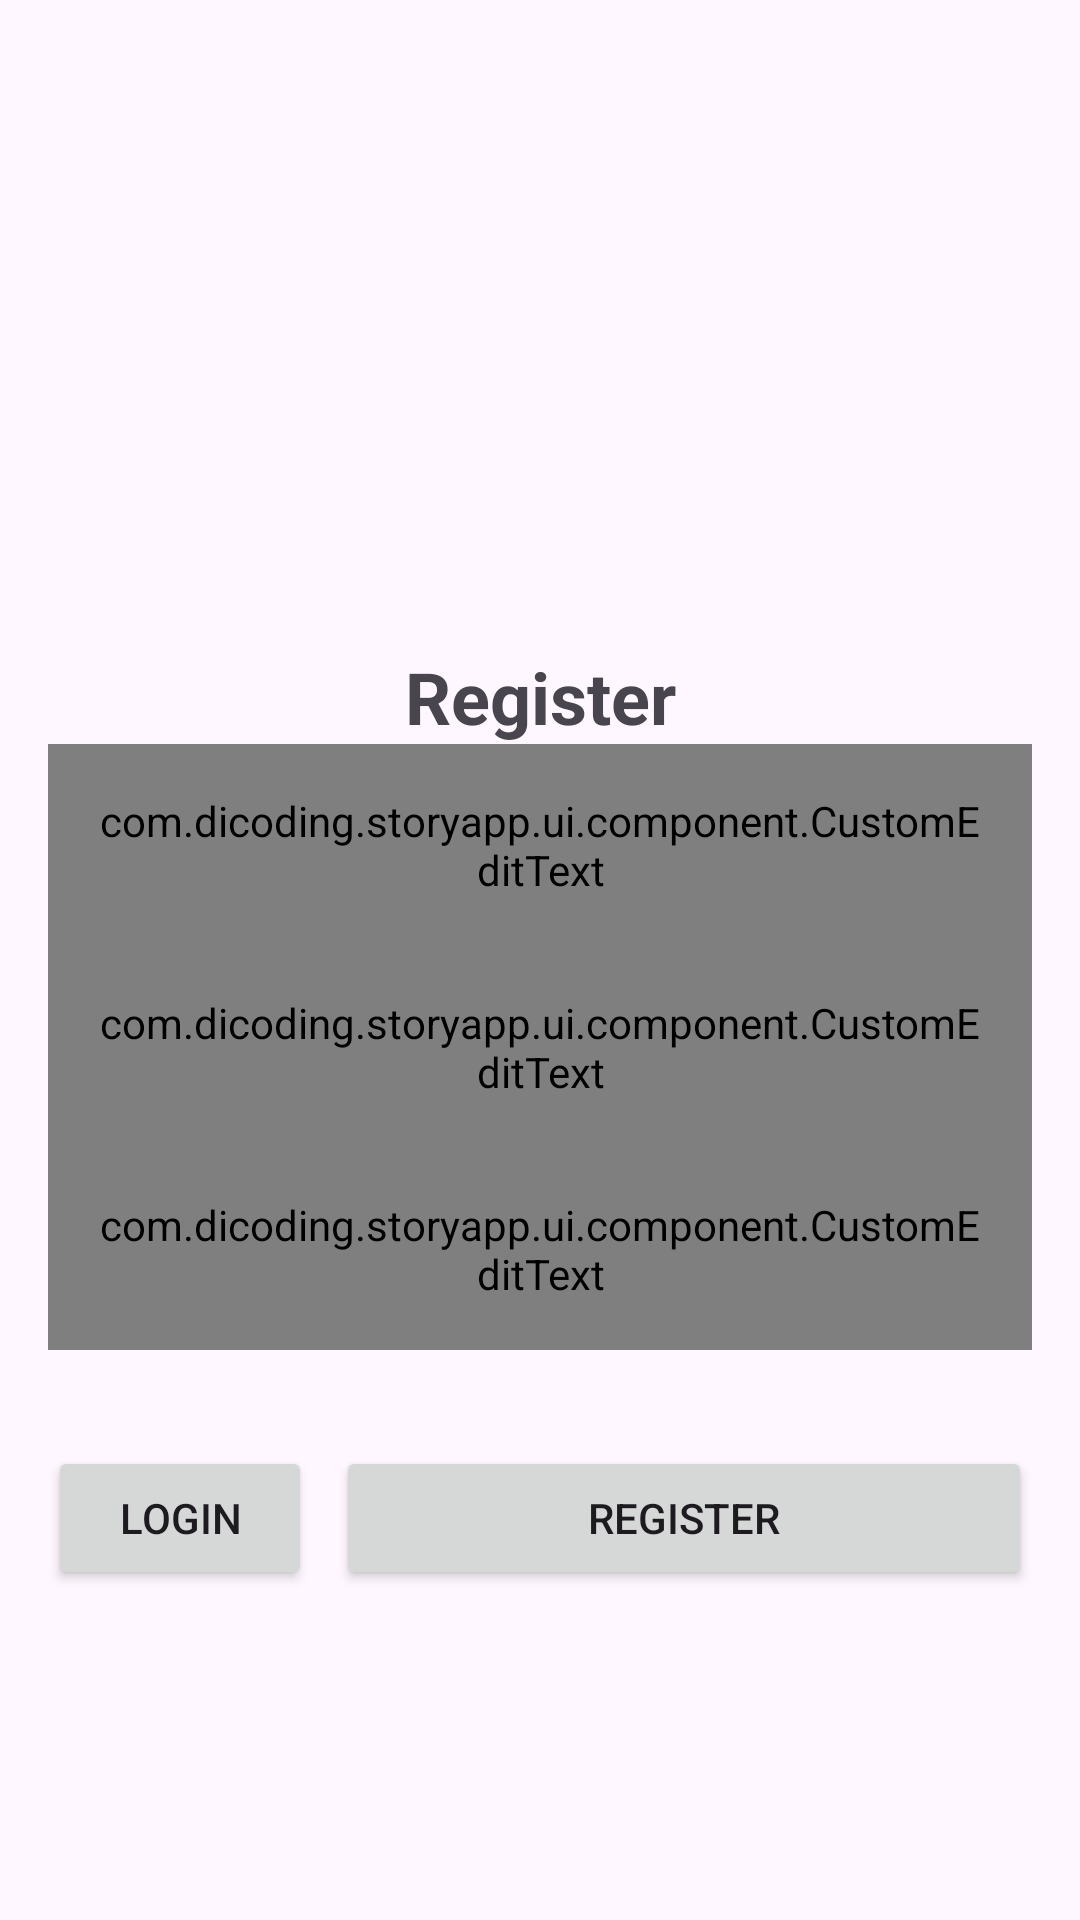

Layout XML and referenced resources for this Android screen:
<!-- AndroidManifest.xml: application theme Theme.StoryApp -->
<!-- res/layout/fragment_register.xml -->
<?xml version="1.0" encoding="utf-8"?>
<androidx.constraintlayout.widget.ConstraintLayout xmlns:android="http://schemas.android.com/apk/res/android"
    xmlns:app="http://schemas.android.com/apk/res-auto"
    xmlns:tools="http://schemas.android.com/tools"
    android:layout_width="match_parent"
    android:layout_height="match_parent"
    android:padding="16dp"
    tools:context=".ui.register.RegisterFragment">

    <ImageView
        android:id="@+id/registerImage"
        android:layout_width="200dp"
        android:layout_height="200dp"
        app:layout_constraintEnd_toEndOf="parent"
        app:layout_constraintStart_toStartOf="parent"
        app:layout_constraintTop_toTopOf="parent"
        app:srcCompat="@drawable/image_welcome" />

    <TextView
        android:id="@+id/registerText"
        android:layout_width="match_parent"
        android:layout_height="wrap_content"
        android:gravity="center"
        android:text="@string/register"
        android:textSize="24sp"
        android:textStyle="bold"
        app:layout_constraintStart_toStartOf="parent"
        app:layout_constraintTop_toBottomOf="@+id/registerImage" />


    <com.dicoding.storyapp.ui.component.CustomEditText
        android:id="@+id/ed_register_name"
        android:layout_width="match_parent"
        android:layout_height="wrap_content"
        android:layout_marginTop="32dp"
        android:hint="@string/name"
        android:padding="16dp"
        app:errorIconDrawable="@null"
        app:layout_constraintEnd_toEndOf="parent"
        app:layout_constraintStart_toStartOf="parent"
        app:layout_constraintTop_toTopOf="@id/registerText"
        app:startIconDrawable="@drawable/baseline_email_24" />

    <com.dicoding.storyapp.ui.component.CustomEditText
        android:id="@+id/ed_register_email"
        android:layout_width="match_parent"
        android:layout_height="wrap_content"
        android:hint="@string/email"
        android:padding="16dp"
        app:errorIconDrawable="@null"
        app:layout_constraintEnd_toEndOf="parent"
        app:layout_constraintStart_toStartOf="parent"
        app:layout_constraintTop_toBottomOf="@+id/ed_register_name"
        app:startIconDrawable="@drawable/baseline_email_24" />

    <com.dicoding.storyapp.ui.component.CustomEditText
        android:id="@+id/ed_register_password"
        android:layout_width="match_parent"
        android:layout_height="wrap_content"
        android:hint="@string/password"
        android:padding="16dp"
        app:errorIconDrawable="@null"
        app:layout_constraintTop_toBottomOf="@+id/ed_register_email" />

    <Button
        android:id="@+id/loginButton"
        android:layout_width="wrap_content"
        android:layout_height="wrap_content"
        android:layout_marginTop="32dp"
        android:text="@string/login"
        app:layout_constraintStart_toStartOf="parent"
        app:layout_constraintTop_toBottomOf="@+id/ed_register_password" />

    <Button
        android:id="@+id/registerButton"
        android:layout_width="0dp"
        android:layout_height="wrap_content"
        android:layout_marginStart="8dp"
        android:layout_marginTop="32dp"
        android:text="@string/register"
        app:layout_constraintEnd_toEndOf="parent"
        app:layout_constraintStart_toEndOf="@+id/loginButton"
        app:layout_constraintTop_toBottomOf="@+id/ed_register_password" />

    <ProgressBar
        android:id="@+id/progressBar"
        android:layout_width="wrap_content"
        android:layout_height="wrap_content"
        android:layout_marginTop="48dp"
        android:visibility="gone"
        app:layout_constraintEnd_toEndOf="parent"
        app:layout_constraintHorizontal_bias="0.498"
        app:layout_constraintStart_toStartOf="parent"
        app:layout_constraintTop_toBottomOf="@+id/registerButton" />

</androidx.constraintlayout.widget.ConstraintLayout>
<!-- resources referenced by this layout -->
<resources>
  <string name="email">Email</string>
  <string name="login">Login</string>
  <string name="name">Name</string>
  <string name="password">Password</string>
  <string name="register">Register</string>
  <style name="Theme.StoryApp" parent="Base.Theme.StoryApp" />
  <style name="Base.Theme.StoryApp" parent="Theme.Material3.DayNight.NoActionBar">
      </style>
</resources>
